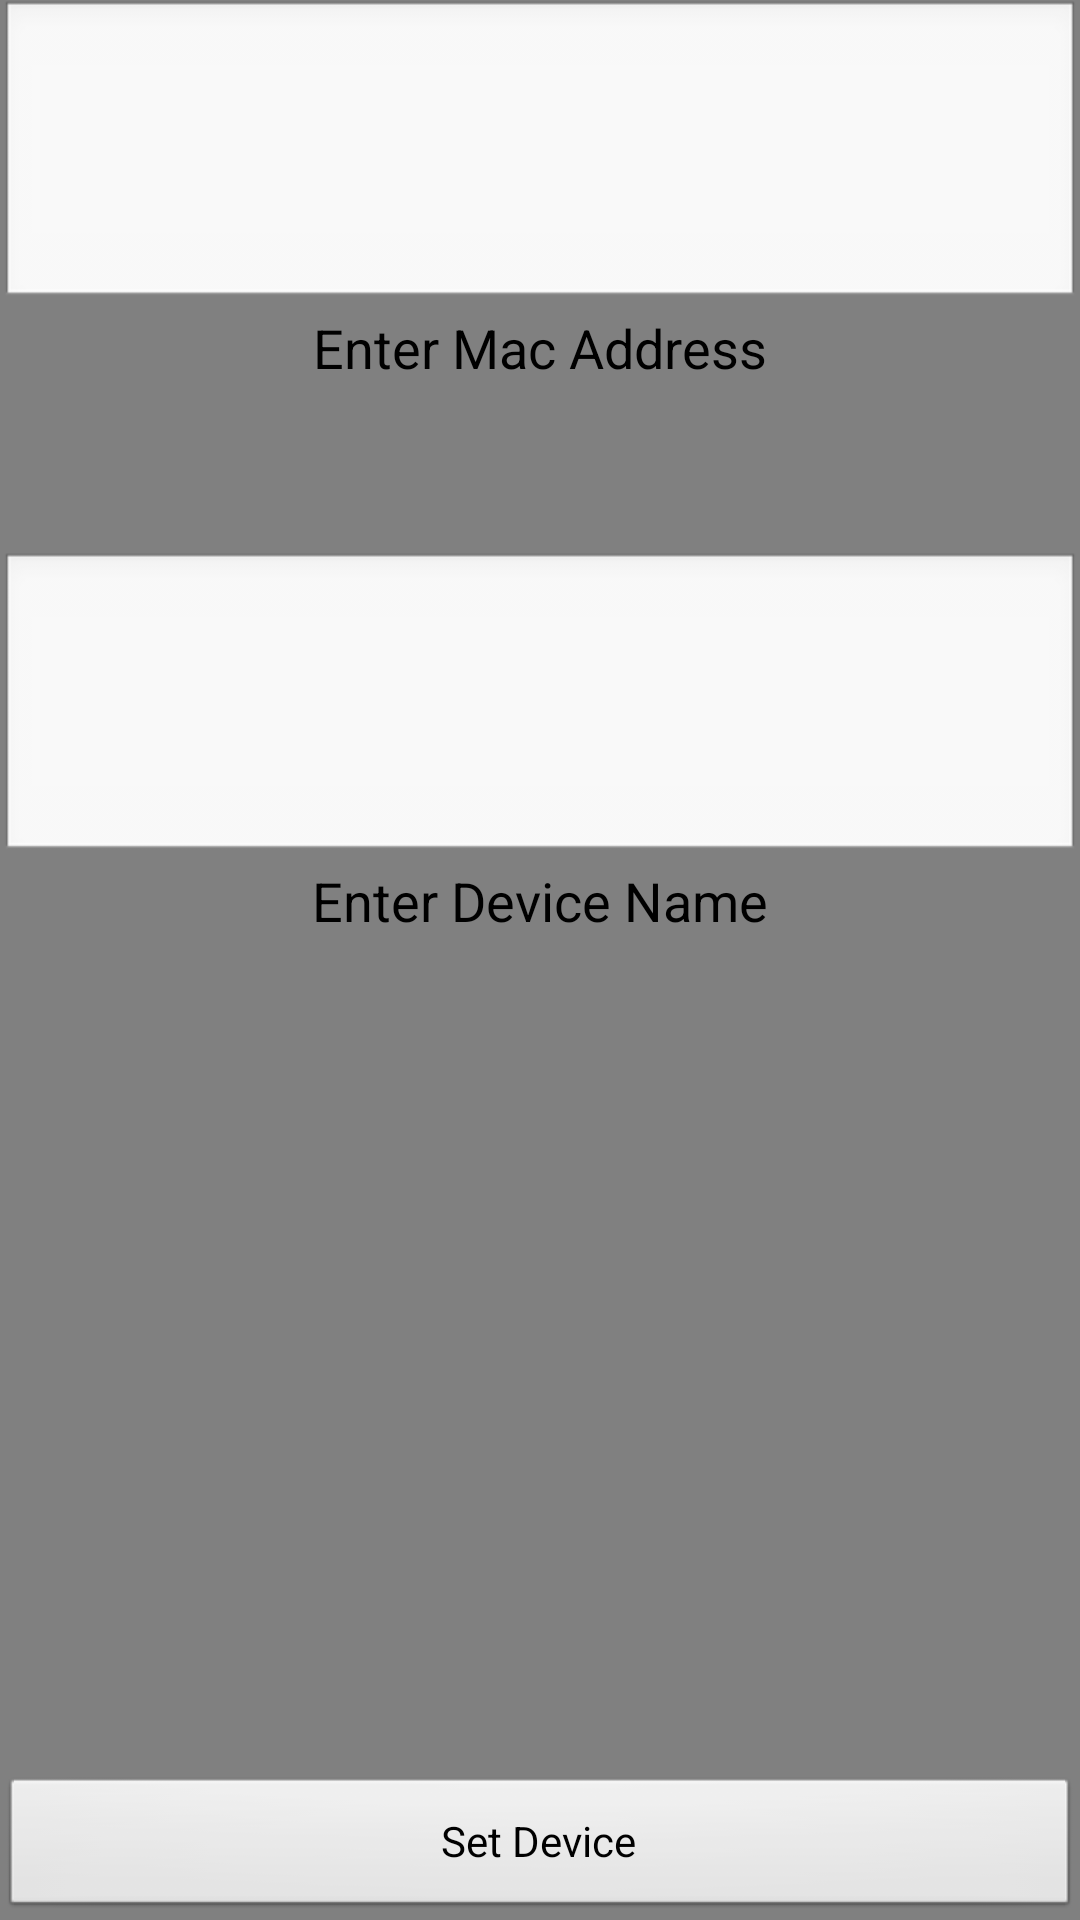

This screen was rendered from an Android layout file. Write that file and the resources it references.
<!-- AndroidManifest.xml: application theme AppTheme -->
<!-- res/layout/add_device_fragment.xml -->
<?xml version="1.0" encoding="utf-8"?>
<LinearLayout xmlns:android="http://schemas.android.com/apk/res/android"
    xmlns:tools="http://schemas.android.com/tools"
    android:layout_width="match_parent"
    android:layout_height="match_parent"
    android:background="@color/Gray"
    android:orientation="vertical">

    <LinearLayout
        android:layout_width="match_parent"
        android:layout_height="wrap_content"
        android:layout_weight="1"
        android:orientation="vertical" >

        <EditText
            android:id="@+id/add_device_MAC_Address_editText"
            android:layout_width="match_parent"
            android:layout_height="wrap_content"
            android:layout_gravity="center"
            android:layout_weight="1"
            android:digits="0123456789ABCDEFabcdef"
            android:ems="10"
            android:inputType="textNoSuggestions|textVisiblePassword"
            android:maxLength="@integer/MAC_address_full_length"
            android:padding="5dp"
            android:paddingLeft="5dp"
            android:paddingRight="5dp"
            android:paddingTop="5dp"
            android:singleLine="true" />

        <TextView
            android:id="@+id/add_device_MAC_Address_textView"
            android:layout_width="wrap_content"
            android:layout_height="wrap_content"
            android:layout_gravity="center"
            android:layout_weight="1"
            android:text="@string/textView_MacAddress"
            android:textAppearance="?android:attr/textAppearanceMedium" />

        <EditText
            android:id="@+id/add_device_Device_Name_editText"
            android:layout_width="match_parent"
            android:layout_height="wrap_content"
            android:layout_gravity="center"
            android:layout_weight="1"
            android:ems="10"
            android:inputType="textPassword|textVisiblePassword"
            android:padding="5dp"
            android:paddingBottom="5dp"
            android:paddingLeft="5dp"
            android:paddingRight="5dp"
            android:paddingTop="5dp"
            android:singleLine="true" />

        <TextView
            android:id="@+id/add_device_Device_Name_textView"
            android:layout_width="wrap_content"
            android:layout_height="wrap_content"
            android:layout_gravity="center"
            android:layout_weight="1"
            android:text="@string/textView_device_name"
            android:textAppearance="?android:attr/textAppearanceMedium" />

    </LinearLayout>

    <LinearLayout
        android:layout_width="match_parent"
        android:layout_height="wrap_content"
        android:layout_weight="1"
        android:gravity="bottom"
        android:orientation="horizontal" >


 


        <Button
            android:id="@+id/add_device_set_button"
            android:layout_width="wrap_content"
            android:layout_height="wrap_content"
            android:layout_weight="1"
            android:text="@string/set_button_string" />

    </LinearLayout>

</LinearLayout>
<!-- resources referenced by this layout -->
<resources>
  <color name="Gray">#808080</color>
  <integer name="MAC_address_full_length">12</integer>
  <string name="back_button_string">Back </string>
  <string name="set_button_string">Set Device</string>
  <string name="textView_MacAddress">Enter Mac Address</string>
  <string name="textView_device_name">Enter Device Name</string>
  <style name="AppTheme" parent="AppBaseTheme">
          
      </style>
  <style name="AppBaseTheme" parent="android:Theme.Light">
          
      </style>
</resources>
